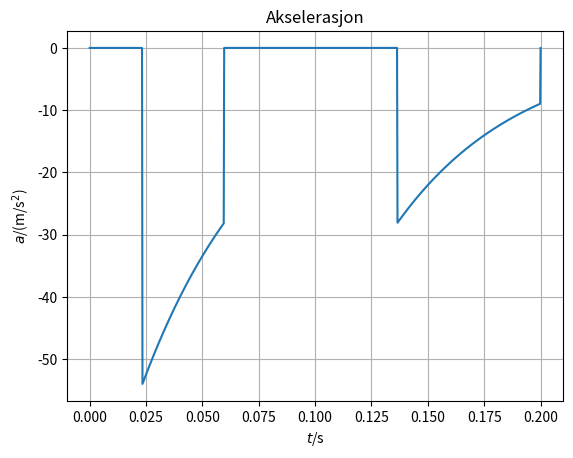
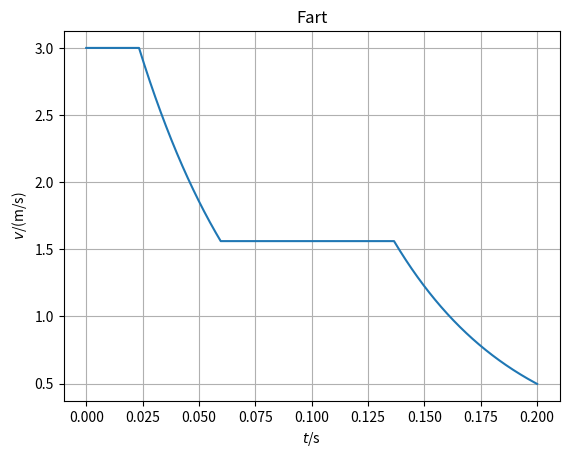

Write the Python code that produced these figures, in order.
import numpy as np
import matplotlib.pyplot as plt

#Definerer konstanter.
m = 0.40 #kg
R = 2.0E-3 #ohm
B = 1.5 #T
l = 0.08 #m
#Definerer en liste med n tidsverdier fra 0 til T. Tidssteget kaller vi dt.
n = 1000
T = 0.20 #s
t = np.linspace(0,T,n)
dt = t[1]-t[0]

#Lager lister for å lagre verdier.
s = np.zeros(n)
v = np.zeros(n)
a = np.zeros(n)

#Definerer startverdi for farten.
v[0] = 3.0 #m/s


#Definerer en funksjon for kraften som avhenger av posisjonen og farten til lederen.
def F(s,v):
  #Før magnetfeltet.
  if s < 0.07:
    return 0
  #På vei inn i magnetfeltet.
  elif s < 0.15:
    return -B**2*l**2*v/R
  #Hele lederen er i magnetfeltet.
  elif s < 0.27:
    return 0
  #På vei ut av magnetfeltet.
  elif s < 0.35:
    return -B**2*l**2*v/R
  #Etter magnetfeltet.
  else:
    return 0

#Beregner farten med eulermetoden. Akselerasjonen finner vi med Newtons 2. lov for hvert lille tidssteg.
for i in range(n-1):
  a[i] = F(s[i],v[i])/m
  v[i+1] = v[i] + a[i]*dt
  s[i+1] = s[i] + v[i]*dt

#Lager akselerasjonsgrafen.
plt.figure(1)
plt.plot(t,a)
plt.xlabel("$t$/s")
plt.ylabel("$a$/(m/s$^2$)")
plt.title("Akselerasjon")
plt.grid()

#Tegner fartsgrafen.
plt.figure(2)
plt.plot(t,v)
plt.xlabel("$t$/s")
plt.ylabel("$v$/(m/s)")
plt.grid()
plt.title("Fart")
plt.show()
